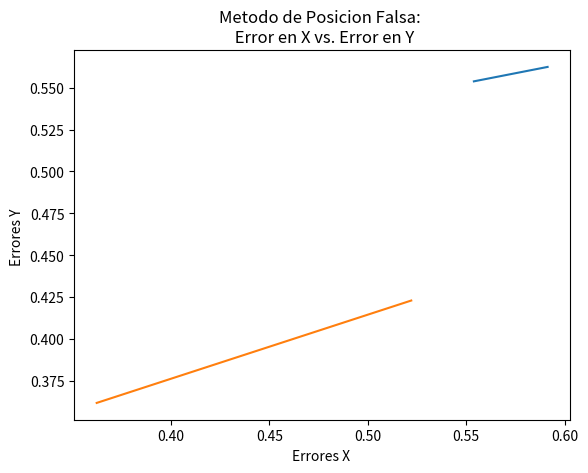

Reproduce this figure in Python.
#Método de Posición Falsa para encontrar las raices de una función dada
from matplotlib import pyplot
import numpy
import math

def f( x ):
    return math.e ** x - math.pi * x

def posicionF( a, b ):
    
    iteraciones = 0
    tolerancia = 10e-8
    errorX = []
    errorY = []
    maxIteraciones = 7
    
    rf = (a * f(b) - b * f(a)) / (f(b) - f(a) )
    errorA = rf - a
    errorB = b - rf
    
    while max(errorA, errorB ) > tolerancia and iteraciones < maxIteraciones:
        
        if iteraciones > 0:
            errorX.append( max(abs(errorA), abs(errorB)) )
        iteraciones = iteraciones + 1
        if f(rf) * f(a) > 0:
            a = rf
        else:
            b = rf
        
        rf = (a * f(b) - b * f(a)) / (f(b) - f(a) )
        errorA = rf - a
        errorB = b - rf
        
        if iteraciones > 1:
            errorY.append( max(abs(errorA), abs(errorB)) )
        
    print("La raiz de la funcion es aproximadamente:  ", rf )
    print("La cantidad de iteraciones fueron: ", iteraciones )

    cdX = numpy.linspace( errorX[0], errorX[len(errorX) - 1], 50 )
    cdY = numpy.linspace( errorY[0], errorY[len(errorY) - 1], 50 )
    pyplot.plot( cdX, cdY )
    pyplot.xlabel("Errores X ")
    pyplot.ylabel("Errores Y ")
    pyplot.title("Metodo de Posicion Falsa: \n Error en X vs. Error en Y")
    pyplot.grid()
    pyplot.show()
    

if __name__ == "__main__":
    posicionF( 0, 1 )
    posicionF( 1, 2 )
